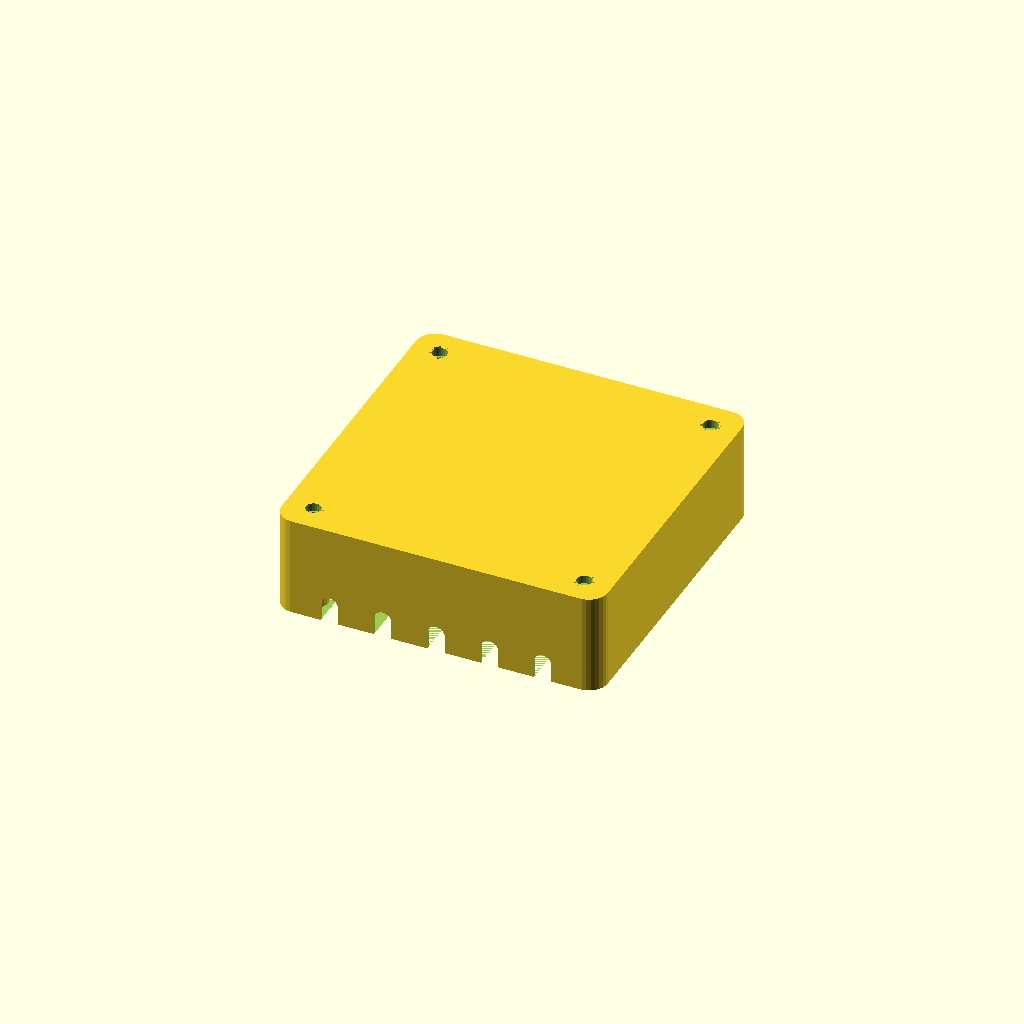
Cell 1: rendered with the file's own defaults.
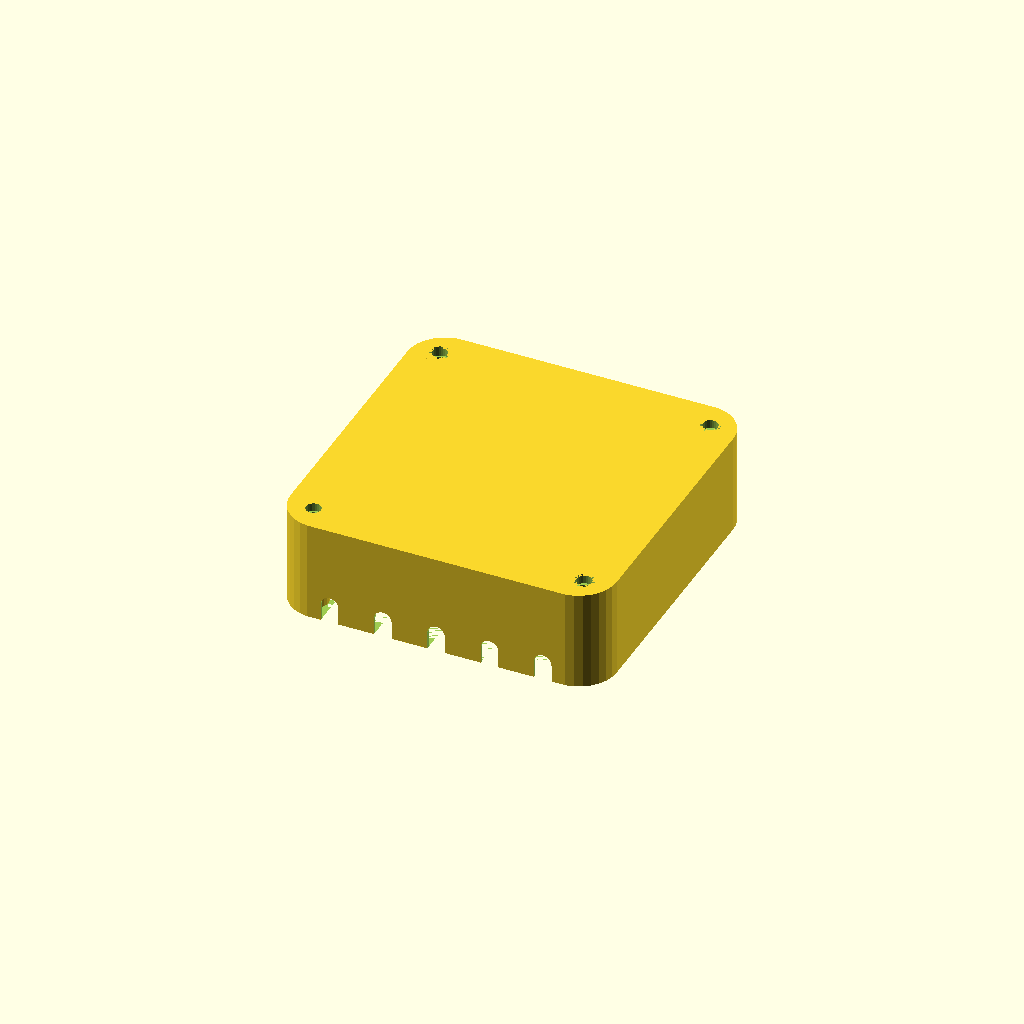
Cell 2 — CORNER_DIA set to 30, the other parameters unchanged.
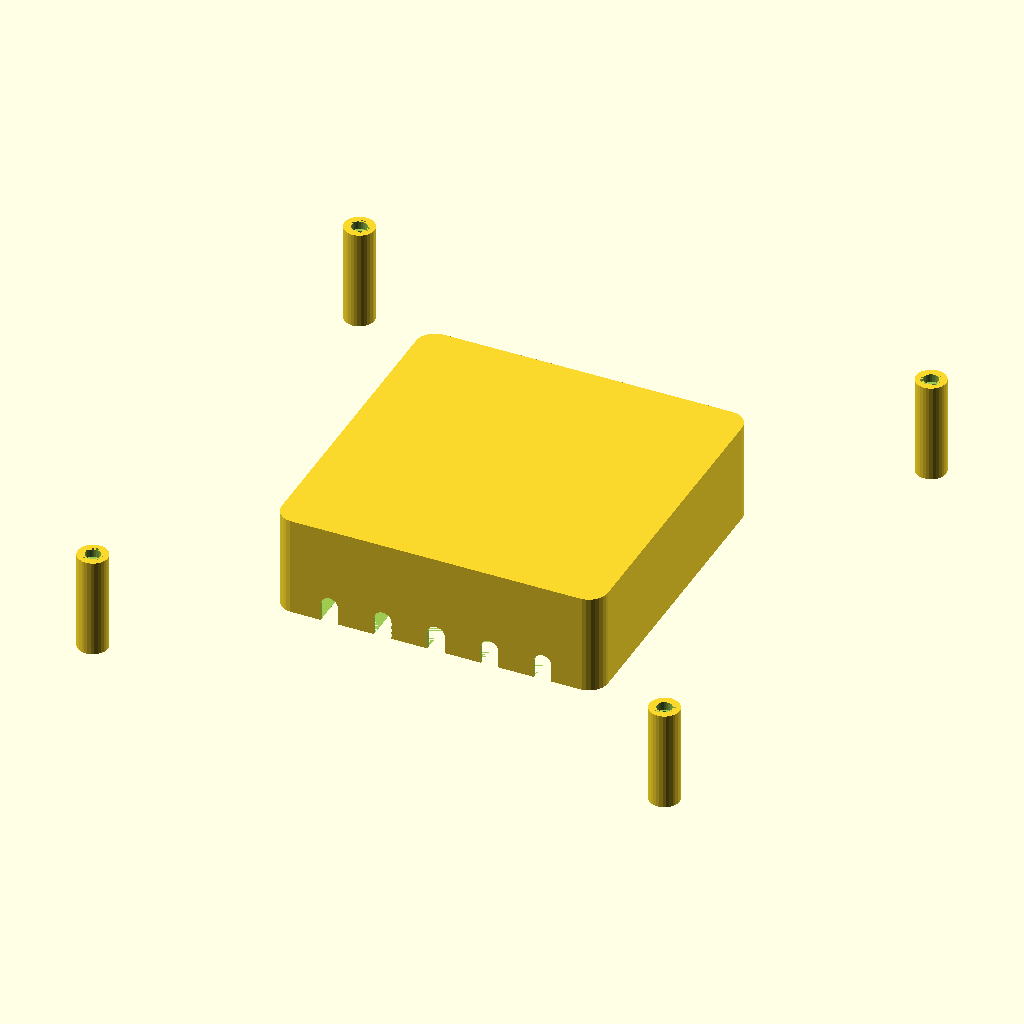
Cell 3 — MOUNTING_HOLE_SPACING set to 240, the other parameters unchanged.
One fixed orthographic camera (rotation 55°, 0°, 25°; colour scheme Cornfield) for every cell.
The OpenSCAD source (tool-parts/grounding-box.scad):
THICKNESS = 1.2;
WIDTH = 130 - 2 * THICKNESS;
HEIGHT = 40 - THICKNESS;
CORNER_DIA = 15;

MOUNTING_HOLE_SPACING = 120;
MOUNTING_HOLE_DIA = 6;
MOUNTING_HOLE_HEAD_DIA = 8;
MOUNTING_HOLE_HEAD_HEIGHT = 4;
MOUNTING_HOLE_PEG_DIA = 12;

PORT_DIA = 7;
PORTS = 5;
PORTS_LENGTH = 7;

$fn = 30;

module pegs(width, length, height, corner_dia) {
    for(i = [-1, 1]) {
        for(j = [-1, 1]) {
            translate([i * (width - corner_dia)/2, j * (length - corner_dia)/2, 0])
            cylinder(d = corner_dia, h = height);
        }
    }
}

module rounded_rect(width, length, height, corner_dia) {
    hull() {
        pegs(width, length, height, corner_dia);
    }
}

module ports() {
    for(i = [1:PORTS]) {
        hull() {
        translate([-WIDTH/2 + i * (WIDTH/(PORTS + 1)), 0, PORTS_LENGTH])
        rotate([90, 0, 0])
        cylinder(d = PORT_DIA, h = WIDTH);

        translate([-WIDTH/2 + i * (WIDTH/(PORTS + 1)), 0, -PORTS_LENGTH])
        rotate([90, 0, 0])
        cylinder(d = PORT_DIA, h = WIDTH);
        }
    }
}

difference() {
    union() {
        difference() {
            rounded_rect(WIDTH + 2 * THICKNESS, WIDTH + 2 * THICKNESS, HEIGHT + THICKNESS, CORNER_DIA);

            rounded_rect(WIDTH, WIDTH, HEIGHT, CORNER_DIA);
        }
        pegs(MOUNTING_HOLE_SPACING, MOUNTING_HOLE_SPACING, HEIGHT + THICKNESS, MOUNTING_HOLE_PEG_DIA);
    }

    delta = (MOUNTING_HOLE_PEG_DIA - MOUNTING_HOLE_DIA);
    pegs(MOUNTING_HOLE_SPACING - delta, MOUNTING_HOLE_SPACING - delta, HEIGHT + 2 * THICKNESS, MOUNTING_HOLE_DIA);

    head_delta = (MOUNTING_HOLE_PEG_DIA - MOUNTING_HOLE_HEAD_DIA);
    translate([0, 0, HEIGHT + THICKNESS - MOUNTING_HOLE_HEAD_HEIGHT])
    pegs(MOUNTING_HOLE_SPACING - head_delta, MOUNTING_HOLE_SPACING - head_delta, MOUNTING_HOLE_HEAD_HEIGHT, MOUNTING_HOLE_HEAD_DIA);

    ports();
}
Parameter table extracted from the source (name, type, default, range or options):
THICKNESS: number, default 1.2
CORNER_DIA: number, default 15
MOUNTING_HOLE_SPACING: number, default 120
MOUNTING_HOLE_DIA: number, default 6
MOUNTING_HOLE_HEAD_DIA: number, default 8
MOUNTING_HOLE_HEAD_HEIGHT: number, default 4
MOUNTING_HOLE_PEG_DIA: number, default 12
PORT_DIA: number, default 7
PORTS: number, default 5
PORTS_LENGTH: number, default 7
